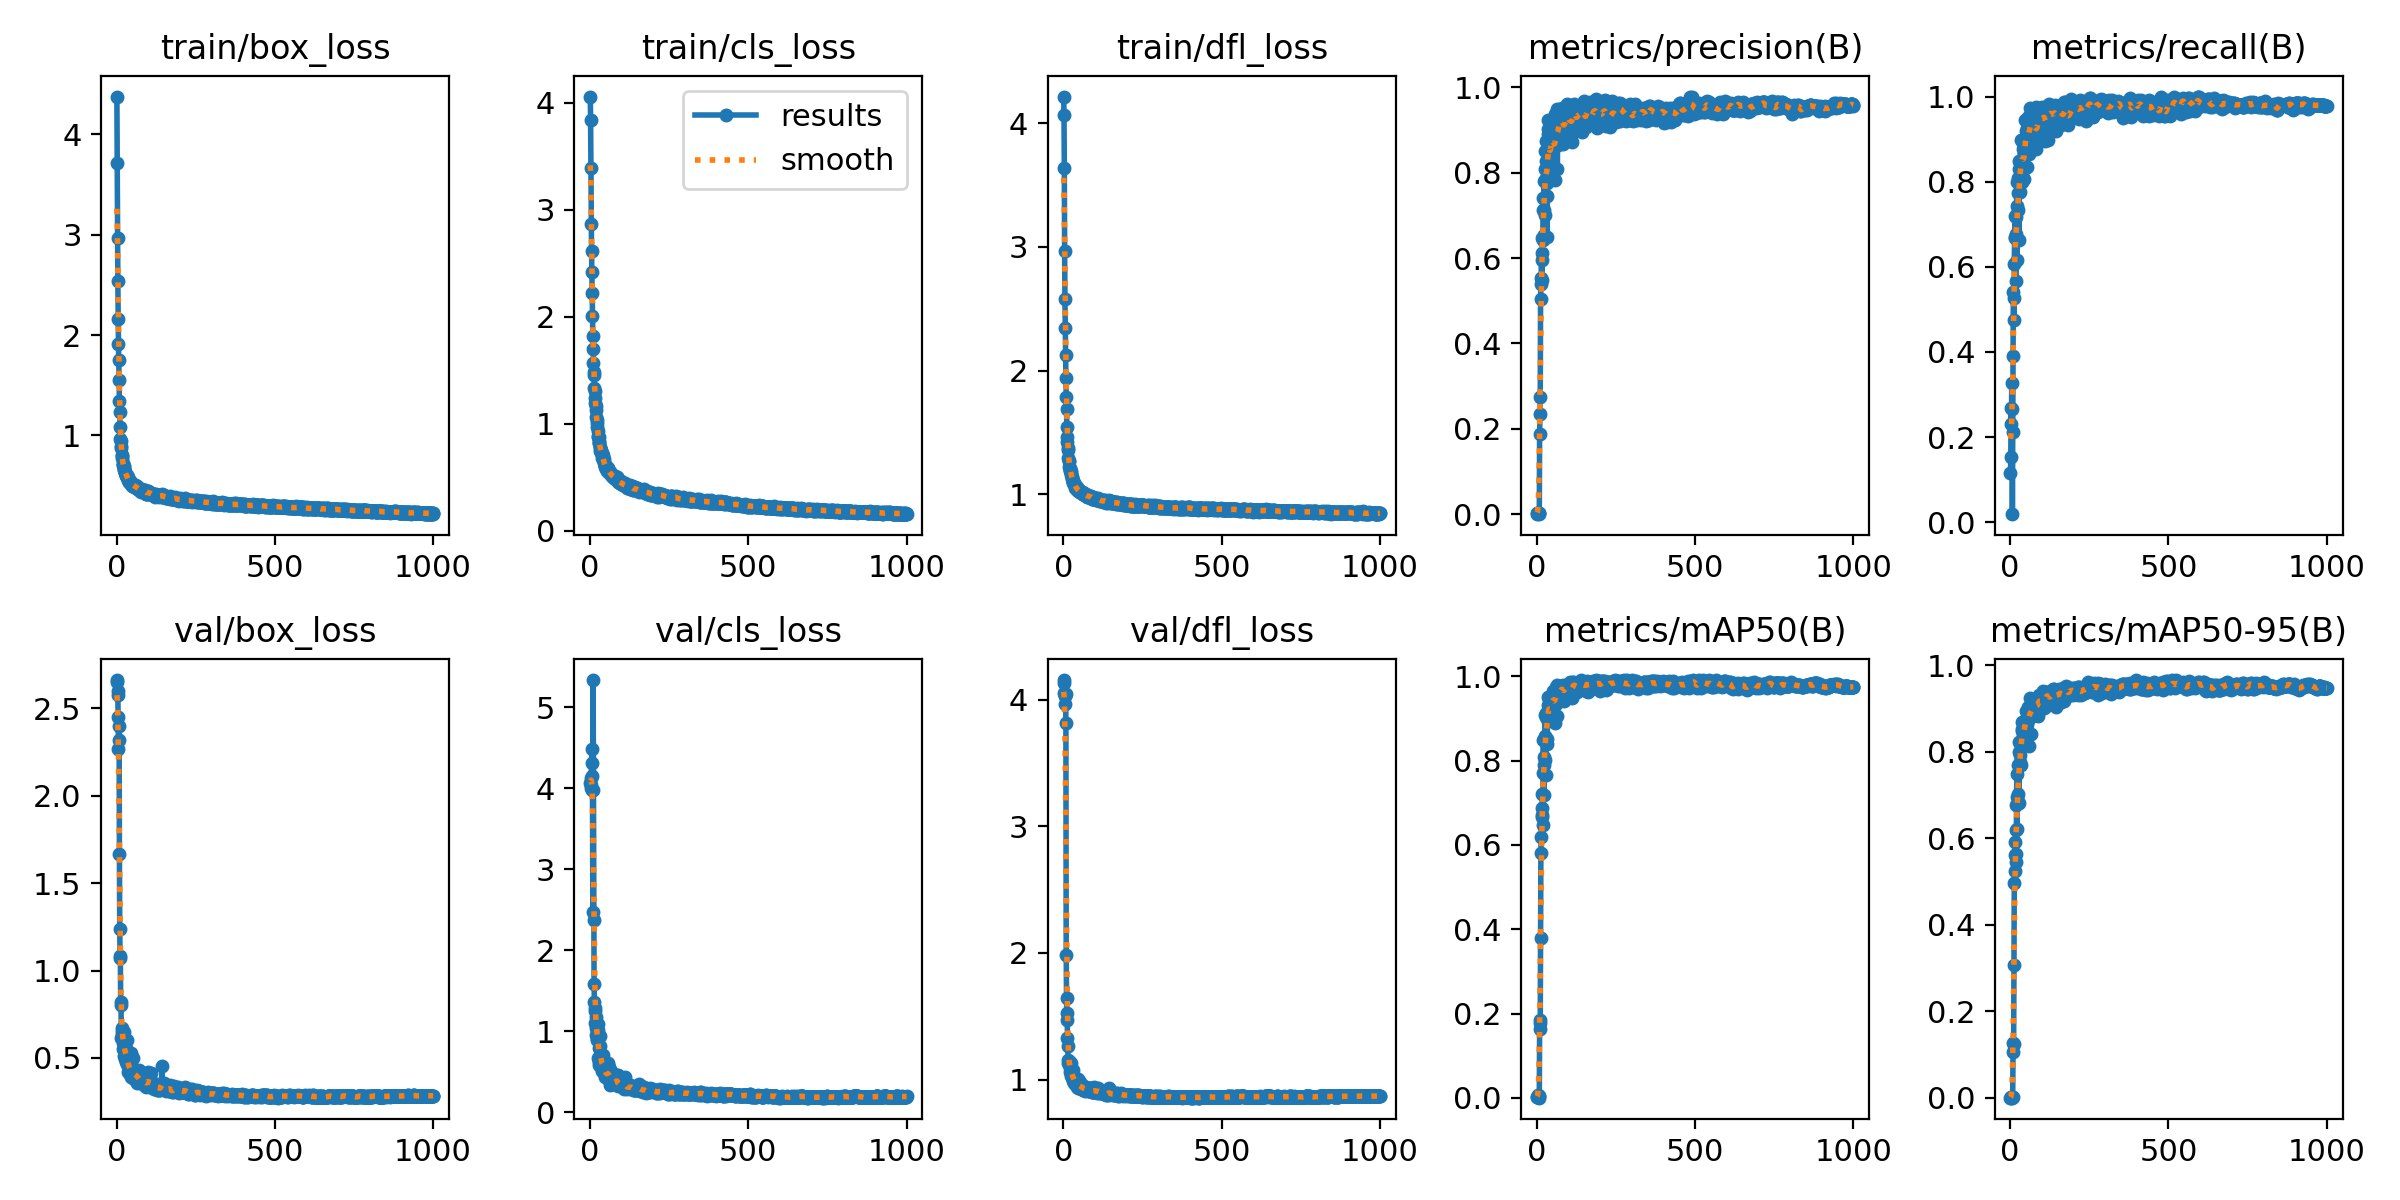

Values plotted in this chart, from the file beside it:
epoch, train/box_loss, train/cls_loss, train/dfl_loss, metrics/precision(B), metrics/recall(B), metrics/mAP50(B), metrics/mAP50-95(B), val/box_loss, val/cls_loss, val/dfl_loss, lr/pg0, lr/pg1, lr/pg2
1, 4.378, 4.06, 4.215, 0.00165, 0.1156, 0.00107, 0.00026, 2.651, 4.062, 4.156, 0.0002167, 0.0002167, 0.0002167
2, 3.717, 3.837, 4.066, 0.00216, 0.1531, 0.00148, 0.0003, 2.661, 4, 4.135, 0.0004496, 0.0004496, 0.0004496
3, 2.964, 3.388, 3.637, 0.0037, 0.2672, 0.00318, 0.0007, 2.596, 4.036, 4.052, 0.0006821, 0.0006821, 0.0006821
4, 2.537, 2.872, 2.965, 0.00355, 0.231, 0.00219, 0.00068, 2.578, 4.123, 3.966, 0.0009141, 0.0009141, 0.0009141
5, 2.164, 2.614, 2.577, 0.00408, 0.3271, 0.00564, 0.00133, 2.449, 4.316, 4.03, 0.001146, 0.001146, 0.001146
6, 1.909, 2.416, 2.343, 0.00362, 0.2668, 0.00442, 0.00115, 2.268, 4.487, 4.038, 0.001377, 0.001377, 0.001377
7, 1.75, 2.228, 2.13, 0.00045, 0.01872, 0.0003, 3e-05, 2.319, 4.146, 4.043, 0.001607, 0.001607, 0.001607
8, 1.552, 2.012, 1.944, 0.00312, 0.2109, 0.00504, 0.00129, 2.4, 3.982, 3.814, 0.001655, 0.001655, 0.001655
9, 1.337, 1.82, 1.79, 0.1874, 0.3903, 0.163, 0.1059, 1.666, 2.47, 1.984, 0.001654, 0.001654, 0.001654
10, 1.234, 1.697, 1.69, 0.2353, 0.5412, 0.1857, 0.1273, 1.24, 5.335, 1.647, 0.001652, 0.001652, 0.001652
11, 1.087, 1.569, 1.546, 0.2754, 0.5277, 0.1777, 0.1249, 1.082, 3.983, 1.472, 0.001651, 0.001651, 0.001651
12, 0.9586, 1.483, 1.46, 0.504, 0.4745, 0.3797, 0.3072, 1.069, 2.379, 1.524, 0.001649, 0.001649, 0.001649
13, 0.9397, 1.457, 1.422, 0.5393, 0.6071, 0.5819, 0.4968, 0.8031, 1.585, 1.325, 0.001647, 0.001647, 0.001647
14, 0.8686, 1.333, 1.357, 0.5534, 0.6678, 0.6181, 0.5231, 0.8197, 1.36, 1.269, 0.001646, 0.001646, 0.001646
15, 0.8917, 1.311, 1.372, 0.5961, 0.6702, 0.6888, 0.5918, 0.614, 1.106, 1.131, 0.001644, 0.001644, 0.001644
16, 0.8077, 1.241, 1.297, 0.5495, 0.7192, 0.667, 0.5605, 0.6551, 1.293, 1.157, 0.001642, 0.001642, 0.001642
17, 0.7771, 1.192, 1.273, 0.6126, 0.6766, 0.671, 0.5637, 0.6715, 1.252, 1.15, 0.001641, 0.001641, 0.001641
18, 0.7884, 1.171, 1.266, 0.6474, 0.6682, 0.7199, 0.619, 0.6348, 1.035, 1.119, 0.001639, 0.001639, 0.001639
19, 0.7198, 1.134, 1.225, 0.6425, 0.5669, 0.6465, 0.5443, 0.6475, 1.181, 1.131, 0.001637, 0.001637, 0.001637
20, 0.7008, 1.069, 1.217, 0.7136, 0.7177, 0.7708, 0.6754, 0.5874, 0.9475, 1.108, 0.001636, 0.001636, 0.001636
21, 0.701, 1.037, 1.197, 0.7405, 0.8002, 0.8489, 0.7484, 0.5494, 0.8966, 1.06, 0.001634, 0.001634, 0.001634
22, 0.6875, 1.009, 1.188, 0.7125, 0.617, 0.7194, 0.6202, 0.6149, 1.091, 1.094, 0.001632, 0.001632, 0.001632
23, 0.6936, 0.9719, 1.19, 0.7808, 0.742, 0.8095, 0.6942, 0.5911, 0.8981, 1.083, 0.001631, 0.001631, 0.001631
24, 0.6655, 0.934, 1.174, 0.6547, 0.7323, 0.7904, 0.7021, 0.5095, 1.012, 1.028, 0.001629, 0.001629, 0.001629
25, 0.6515, 0.8892, 1.155, 0.6998, 0.7728, 0.8025, 0.6841, 0.6471, 1.094, 1.13, 0.001627, 0.001627, 0.001627
26, 0.6279, 0.876, 1.143, 0.8094, 0.8076, 0.859, 0.7678, 0.4937, 0.6749, 1.024, 0.001626, 0.001626, 0.001626
27, 0.6368, 0.8782, 1.144, 0.8497, 0.8294, 0.9086, 0.7995, 0.5386, 0.6428, 1.054, 0.001624, 0.001624, 0.001624
28, 0.6314, 0.8431, 1.126, 0.8283, 0.6636, 0.7666, 0.6821, 0.5087, 0.7957, 1.024, 0.001622, 0.001622, 0.001622
29, 0.6036, 0.8183, 1.11, 0.7872, 0.8496, 0.9029, 0.8212, 0.4775, 0.578, 0.9878, 0.001621, 0.001621, 0.001621
30, 0.607, 0.8199, 1.111, 0.8748, 0.7748, 0.9125, 0.7924, 0.5571, 0.6228, 1.046, 0.001619, 0.001619, 0.001619
31, 0.5957, 0.7727, 1.095, 0.7748, 0.7978, 0.8512, 0.7703, 0.4905, 0.8209, 0.9975, 0.001618, 0.001618, 0.001618
32, 0.6027, 0.7813, 1.103, 0.7458, 0.8428, 0.8979, 0.7762, 0.6046, 0.7111, 1.073, 0.001616, 0.001616, 0.001616
33, 0.5819, 0.7483, 1.081, 0.6492, 0.8974, 0.8401, 0.7699, 0.4676, 0.9438, 0.9866, 0.001614, 0.001614, 0.001614
34, 0.5873, 0.76, 1.093, 0.8908, 0.8236, 0.9135, 0.8142, 0.5074, 0.6533, 1.001, 0.001613, 0.001613, 0.001613
35, 0.5839, 0.7401, 1.096, 0.8576, 0.8347, 0.8989, 0.8157, 0.4514, 0.6406, 0.9706, 0.001611, 0.001611, 0.001611
36, 0.5586, 0.7374, 1.071, 0.9226, 0.7983, 0.9323, 0.8477, 0.4601, 0.561, 0.9771, 0.001609, 0.001609, 0.001609
37, 0.5579, 0.7314, 1.073, 0.9021, 0.8984, 0.9513, 0.8694, 0.4203, 0.5041, 0.9634, 0.001608, 0.001608, 0.001608
38, 0.5315, 0.6855, 1.056, 0.9004, 0.8496, 0.9464, 0.8513, 0.512, 0.5782, 1.007, 0.001606, 0.001606, 0.001606
39, 0.5489, 0.7112, 1.063, 0.8667, 0.8757, 0.9201, 0.8353, 0.4536, 0.5449, 0.9769, 0.001604, 0.001604, 0.001604
40, 0.5379, 0.7099, 1.06, 0.8048, 0.8911, 0.9244, 0.8508, 0.4433, 0.7078, 0.9617, 0.001603, 0.001603, 0.001603
41, 0.5352, 0.6682, 1.049, 0.8162, 0.8287, 0.9029, 0.8298, 0.4431, 0.6147, 0.9615, 0.001601, 0.001601, 0.001601
42, 0.5397, 0.6683, 1.059, 0.8305, 0.8525, 0.9066, 0.8216, 0.4533, 0.5602, 0.9711, 0.001599, 0.001599, 0.001599
43, 0.5311, 0.6724, 1.042, 0.8741, 0.8056, 0.9281, 0.8501, 0.4308, 0.615, 0.9597, 0.001598, 0.001598, 0.001598
44, 0.5275, 0.6356, 1.037, 0.855, 0.8294, 0.9112, 0.838, 0.411, 0.5444, 0.945, 0.001596, 0.001596, 0.001596
45, 0.5202, 0.6467, 1.037, 0.8276, 0.8659, 0.9326, 0.8659, 0.3923, 0.5145, 0.9295, 0.001594, 0.001594, 0.001594
46, 0.5126, 0.6126, 1.029, 0.8998, 0.8898, 0.9418, 0.8717, 0.411, 0.5055, 0.9415, 0.001593, 0.001593, 0.001593
47, 0.5346, 0.6164, 1.048, 0.8688, 0.8746, 0.9271, 0.8411, 0.5276, 0.5921, 1.003, 0.001591, 0.001591, 0.001591
48, 0.5109, 0.601, 1.039, 0.8995, 0.9443, 0.9504, 0.8712, 0.4249, 0.4345, 0.956, 0.001589, 0.001589, 0.001589
49, 0.5073, 0.6063, 1.029, 0.8859, 0.8925, 0.9457, 0.8757, 0.393, 0.4717, 0.936, 0.001588, 0.001588, 0.001588
50, 0.4967, 0.5911, 1.033, 0.8949, 0.9043, 0.9647, 0.8927, 0.4295, 0.4473, 0.9468, 0.001586, 0.001586, 0.001586
51, 0.5062, 0.5824, 1.022, 0.8534, 0.92, 0.933, 0.8575, 0.4388, 0.5078, 0.9556, 0.001584, 0.001584, 0.001584
52, 0.5019, 0.5934, 1.018, 0.8704, 0.9251, 0.9442, 0.8699, 0.42, 0.451, 0.9464, 0.001583, 0.001583, 0.001583
53, 0.5047, 0.5739, 1.024, 0.9155, 0.8944, 0.9543, 0.8625, 0.4976, 0.4554, 0.9846, 0.001581, 0.001581, 0.001581
54, 0.4925, 0.5967, 1.025, 0.809, 0.8341, 0.8988, 0.8351, 0.387, 0.5661, 0.9367, 0.001579, 0.001579, 0.001579
55, 0.4802, 0.5593, 1.018, 0.8856, 0.9007, 0.9599, 0.9022, 0.3776, 0.4375, 0.9319, 0.001578, 0.001578, 0.001578
56, 0.5002, 0.5807, 1.014, 0.8664, 0.922, 0.9542, 0.8909, 0.3895, 0.4627, 0.9281, 0.001576, 0.001576, 0.001576
57, 0.5, 0.5889, 1.023, 0.8721, 0.9523, 0.9601, 0.896, 0.3975, 0.4102, 0.937, 0.001575, 0.001575, 0.001575
58, 0.502, 0.5824, 1.022, 0.7823, 0.9101, 0.8901, 0.8122, 0.4284, 0.6018, 0.9577, 0.001573, 0.001573, 0.001573
59, 0.4893, 0.5615, 1.017, 0.9366, 0.898, 0.9651, 0.8831, 0.4195, 0.4161, 0.9516, 0.001571, 0.001571, 0.001571
60, 0.4938, 0.5461, 1.023, 0.8671, 0.8649, 0.9349, 0.876, 0.392, 0.5608, 0.9308, 0.00157, 0.00157, 0.00157
... 940 more rows
